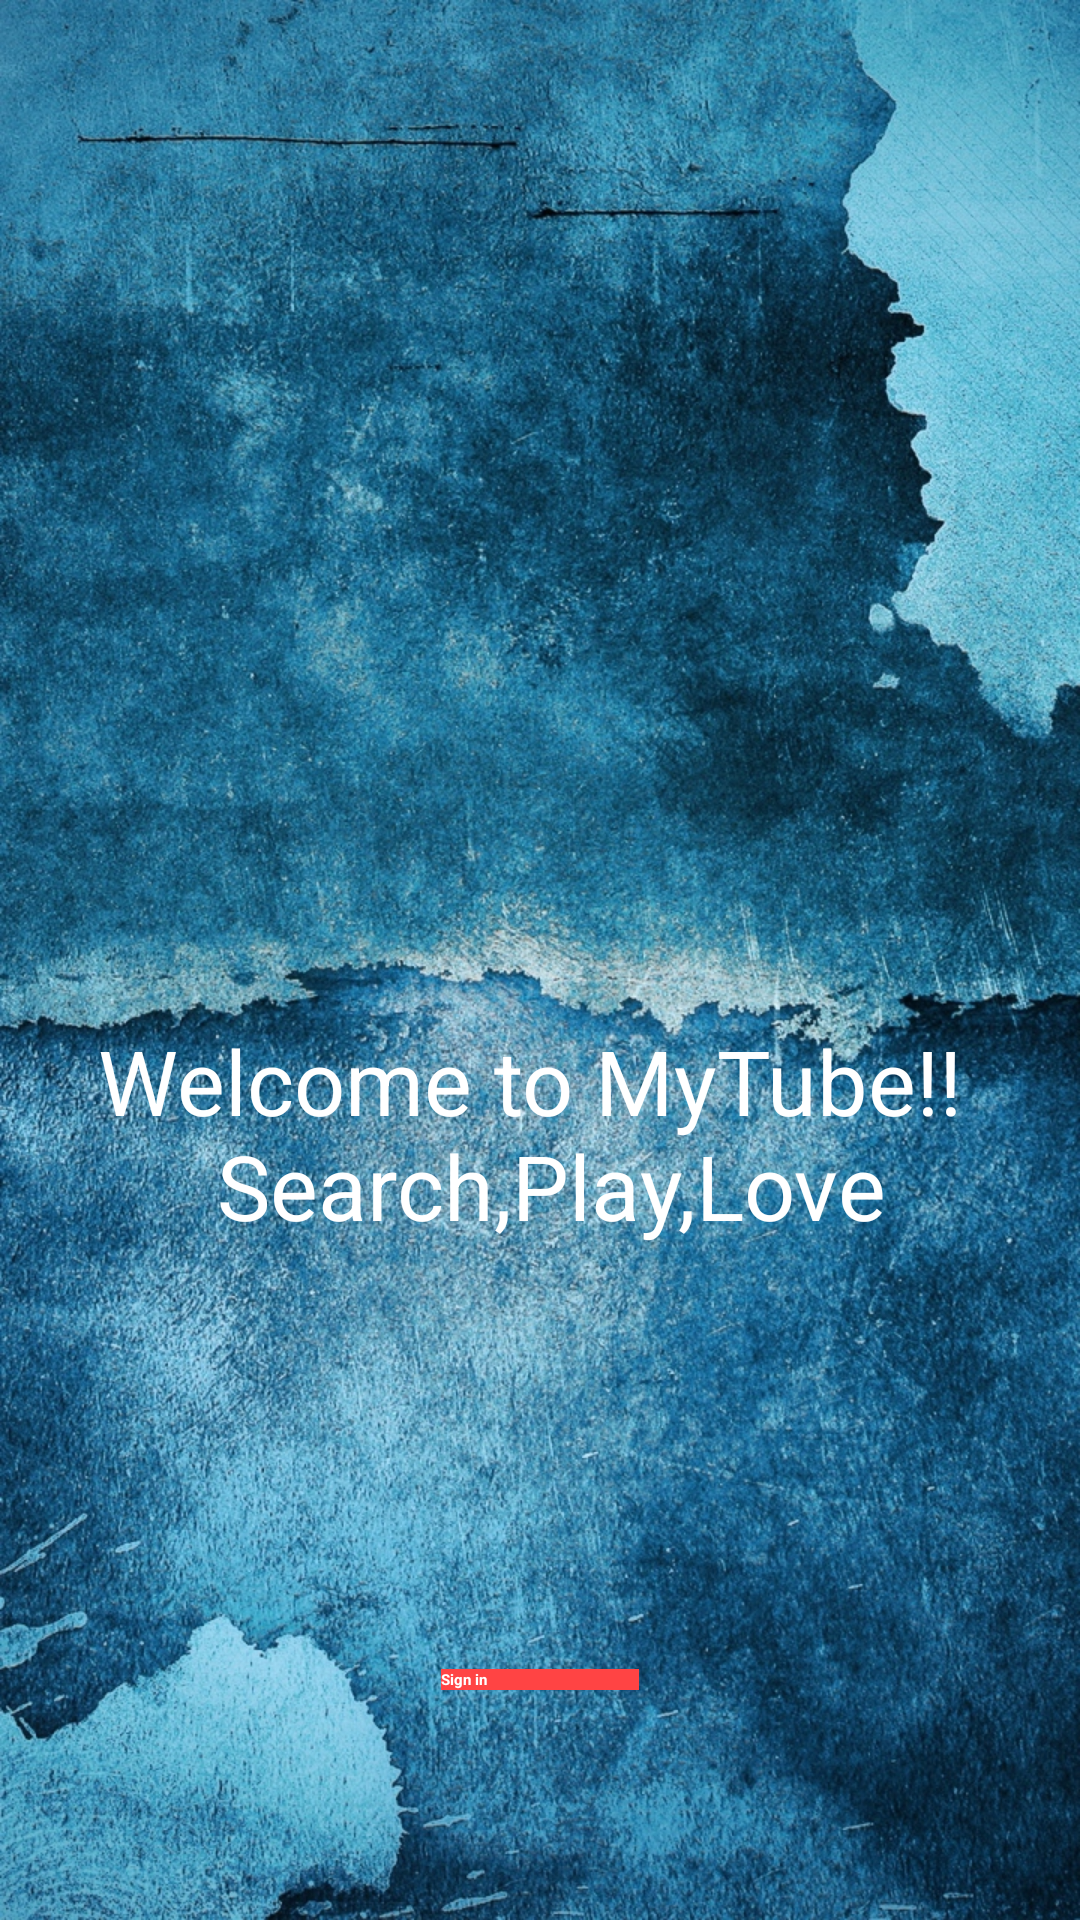

Write the Android layout XML for this screen, with the resource values it uses.
<!-- AndroidManifest.xml: application theme MyMaterialTheme -->
<!-- res/layout/login_screen.xml -->
<LinearLayout xmlns:android="http://schemas.android.com/apk/res/android"
    xmlns:tools="http://schemas.android.com/tools"
    android:id="@+id/main_layout"
    android:layout_width="match_parent"
    android:layout_height="match_parent"
    android:background="@drawable/ic_back"
    android:orientation="vertical"
    android:weightSum="4"
    tools:context=".MainActivity">

    <LinearLayout
        android:layout_width="match_parent"
        android:layout_height="0dp"
        android:layout_weight="3"
        android:gravity="center_horizontal"
        android:orientation="vertical">

        <ImageView
            android:id="@+id/google_icon"
            android:layout_width="220dp"
            android:layout_height="220dp"
            android:layout_marginBottom="10dp"
            android:layout_marginTop="@dimen/g_top_margin"
            android:contentDescription="@string/desc_google_icon"
            android:src="@drawable/ic_signin" />

        <TextView
            android:id="@+id/title_text"
            android:layout_width="wrap_content"
            android:layout_height="wrap_content"
            android:layout_marginBottom="10dp"
            android:text="@string/title_text"
            android:gravity="center"
            android:textColor="@android:color/white"
            android:textSize="30sp"
            android:layout_marginTop="100dp" />


    </LinearLayout>


    <RelativeLayout
        android:layout_width="fill_parent"
        android:layout_height="0dp"
        android:layout_weight="1">


        <Button
            android:id="@+id/sign_in_button"
            android:text="Sign in"
            android:textColor="@android:color/white"
            android:textStyle="bold"
            android:onClick="didTouchSignInButton"
            android:layout_width="66dp"
            android:layout_height="wrap_content"
            android:minWidth="250sp"
            android:background="@android:color/holo_red_light"
            android:layout_weight="0.09"
            android:layout_centerVertical="true"
            android:layout_centerHorizontal="true" />




    </RelativeLayout>

</LinearLayout>
<!-- resources referenced by this layout -->
<resources>
  <dimen name="g_top_margin">10dp</dimen>
  <!-- drawable ic_back: jpg bitmap (drawable, 764455 bytes) -->
  <string name="desc_google_icon">Google Logo</string>
  <string name="title_text">Welcome to MyTube!! \n Search,Play,Love</string>
</resources>
